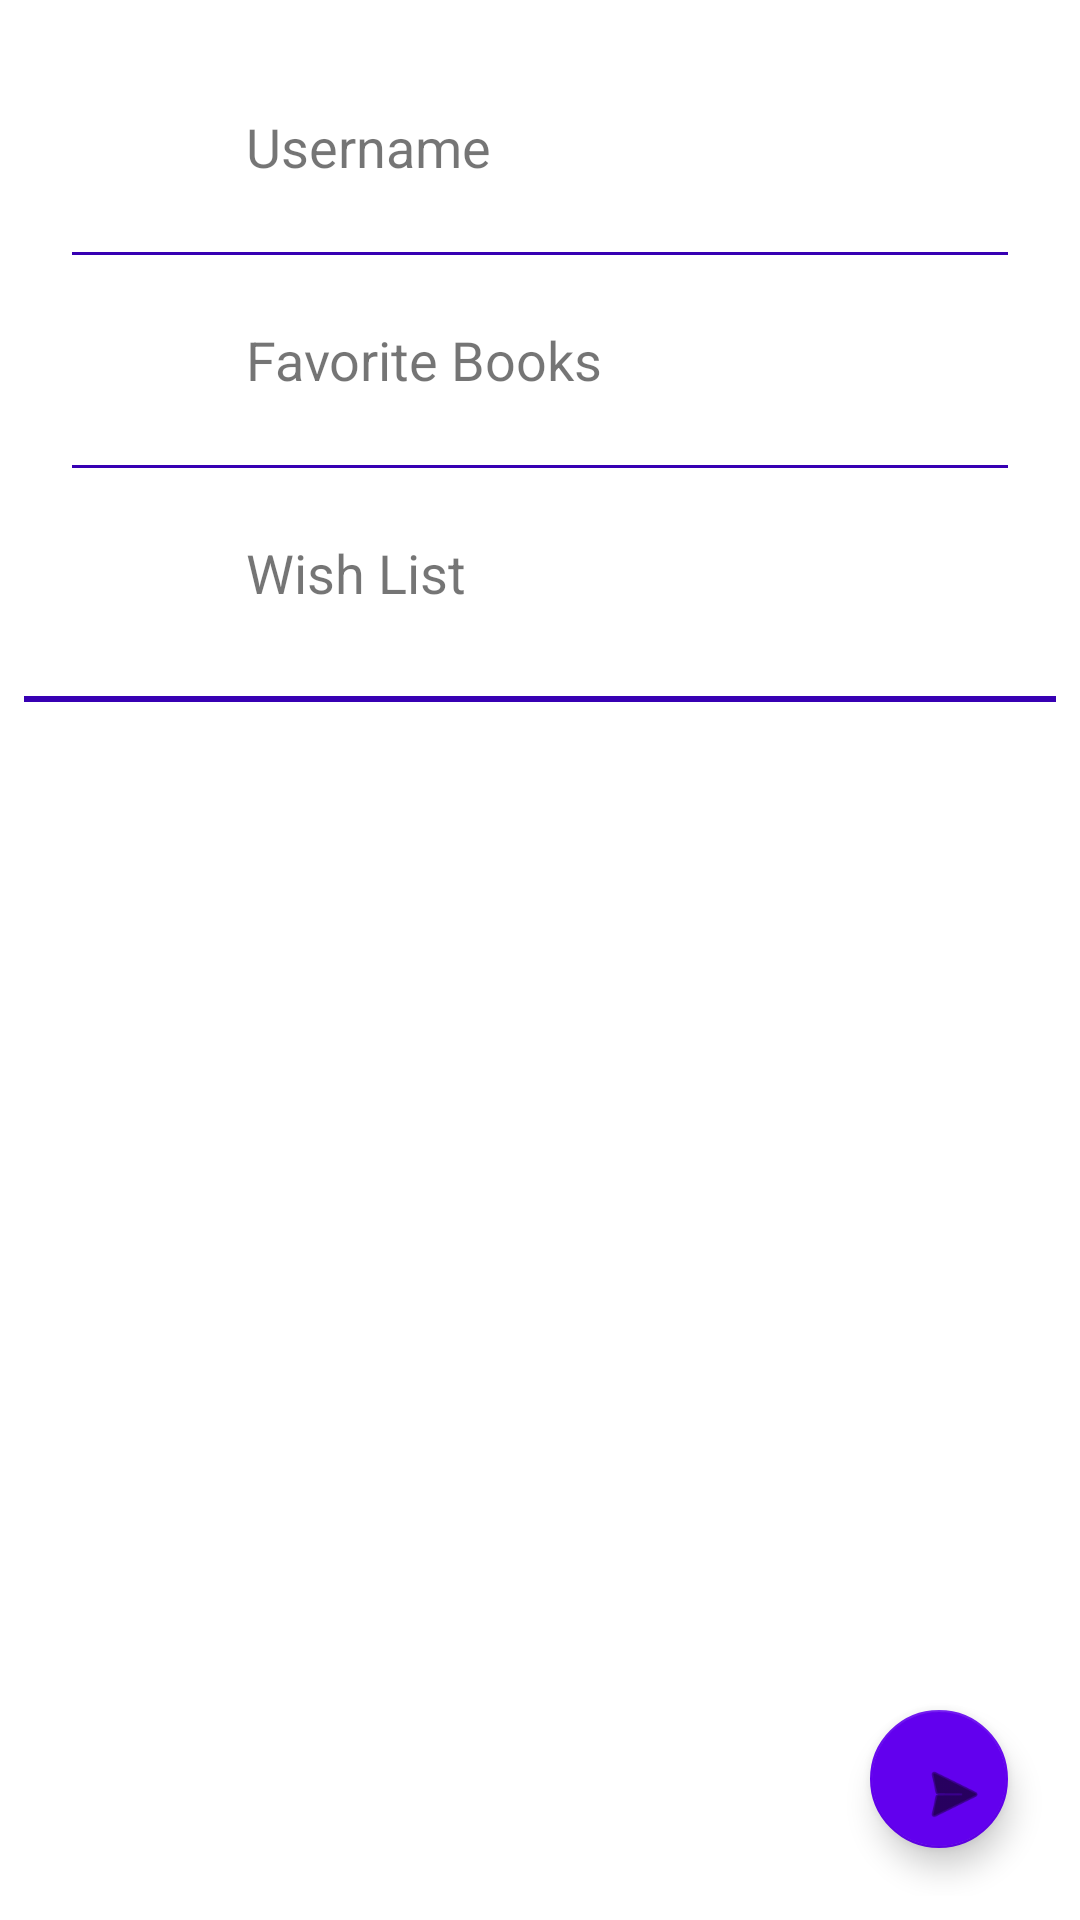

The Android layout XML behind this screen, and the referenced resources:
<!-- AndroidManifest.xml: application theme AppTheme -->
<!-- res/layout/fragment_user_profile.xml -->
<?xml version="1.0" encoding="utf-8"?>
<LinearLayout xmlns:android="http://schemas.android.com/apk/res/android"
    xmlns:app="http://schemas.android.com/apk/res-auto"
    xmlns:tools="http://schemas.android.com/tools"
    android:layout_width="match_parent"
    android:layout_height="match_parent"
    android:orientation="vertical"
    android:padding="8dp"
    tools:context=".views.activities.MainActivity">

    <LinearLayout
        android:layout_width="match_parent"
        android:layout_height="wrap_content">

        <LinearLayout
            android:layout_width="match_parent"
            android:layout_height="match_parent"
            android:orientation="vertical"
            android:padding="16dp">

            <LinearLayout
                android:layout_width="match_parent"
                android:layout_height="wrap_content"
                android:gravity="center_vertical"
                android:orientation="horizontal">

                <ImageView
                    android:id="@+id/img_user_avatar"
                    android:layout_width="50dp"
                    android:layout_height="50dp"
                    android:contentDescription="@string/label_username"
                    android:src="@mipmap/ic_launcher" />

                <TextView
                    android:id="@+id/txt_username"
                    android:layout_width="wrap_content"
                    android:layout_height="wrap_content"
                    android:layout_marginStart="8dp"
                    android:layout_marginEnd="8dp"
                    android:text="@string/label_username"
                    android:textSize="18sp" />

            </LinearLayout>

            <View
                android:layout_width="match_parent"
                android:layout_height="1dp"
                android:layout_marginTop="10dp"
                android:layout_marginBottom="10dp"
                android:background="@color/colorPrimaryDark"

                />


            <LinearLayout
                android:layout_width="match_parent"
                android:layout_height="wrap_content"
                android:gravity="center_vertical"
                android:orientation="horizontal">

                <ImageView
                    android:id="@+id/img_fav_books"
                    android:layout_width="50dp"
                    android:layout_height="50dp"
                    android:src="@mipmap/ic_launcher" />

                <TextView
                    android:id="@+id/txt_fav_books"
                    android:layout_width="wrap_content"
                    android:layout_height="wrap_content"
                    android:layout_marginStart="8dp"
                    android:layout_marginEnd="8dp"
                    android:text="@string/favorite_books"
                    android:textSize="18sp" />


            </LinearLayout>

            <View
                android:layout_width="match_parent"
                android:layout_height="1dp"
                android:layout_marginTop="10dp"
                android:layout_marginBottom="10dp"
                android:background="@color/colorPrimaryDark"

                />


            <LinearLayout
                android:layout_width="match_parent"
                android:layout_height="wrap_content"
                android:gravity="center_vertical"
                android:orientation="horizontal">

                <ImageView
                    android:id="@+id/img_current_reading"
                    android:layout_width="50dp"
                    android:layout_height="50dp"
                    android:src="@mipmap/ic_launcher" />

                <TextView
                    android:id="@+id/txt_wish_list"
                    android:layout_width="wrap_content"
                    android:layout_height="wrap_content"
                    android:layout_marginStart="8dp"
                    android:layout_marginEnd="8dp"
                    android:text="@string/wishlist"
                    android:textSize="18sp" />

            </LinearLayout>


        </LinearLayout>

    </LinearLayout>

    <View
        android:layout_width="match_parent"
        android:layout_height="2dp"
        android:background="@color/colorPrimaryDark" />

    <LinearLayout
        android:layout_width="match_parent"
        android:layout_height="match_parent"
        android:orientation="vertical">

        <ScrollView
            android:layout_width="match_parent"
            android:layout_height="0dp"
            android:layout_weight="7">

            <androidx.recyclerview.widget.RecyclerView
                android:id="@+id/recycler_user_tweet"
                android:layout_width="match_parent"
                android:layout_height="wrap_content" />

        </ScrollView>

        <com.google.android.material.floatingactionbutton.FloatingActionButton
            android:id="@+id/fab"
            android:layout_width="match_parent"
            android:layout_height="0dp"
            android:layout_weight="1"
            android:layout_gravity="end|bottom"
            android:layout_margin="16dp"
            android:clickable="true"
            app:backgroundTint="@color/colorPrimary"
            app:elevation="6dp"
            app:srcCompat="@android:drawable/ic_menu_send" />


    </LinearLayout>



</LinearLayout>
<!-- resources referenced by this layout -->
<resources>
  <string name="favorite_books">Favorite Books</string>
  <string name="label_username">Username</string>
  <string name="wishlist">Wish List</string>
  <style name="AppTheme" parent="Theme.MaterialComponents.Light.NoActionBar">
          
          <item name="colorPrimary">@color/colorPrimary</item>
          <item name="colorPrimaryDark">@color/colorPrimaryDark</item>
          <item name="colorAccent">@color/colorAccent</item>
      </style>
  <!-- not gathered from this repository: default colours our renderer supplied (Android Studio template values) -->
  <color name="colorPrimary">#FF6200EE</color>
  <color name="colorPrimaryDark">#FF3700B3</color>
  <color name="colorAccent">#FF03DAC5</color>
</resources>
